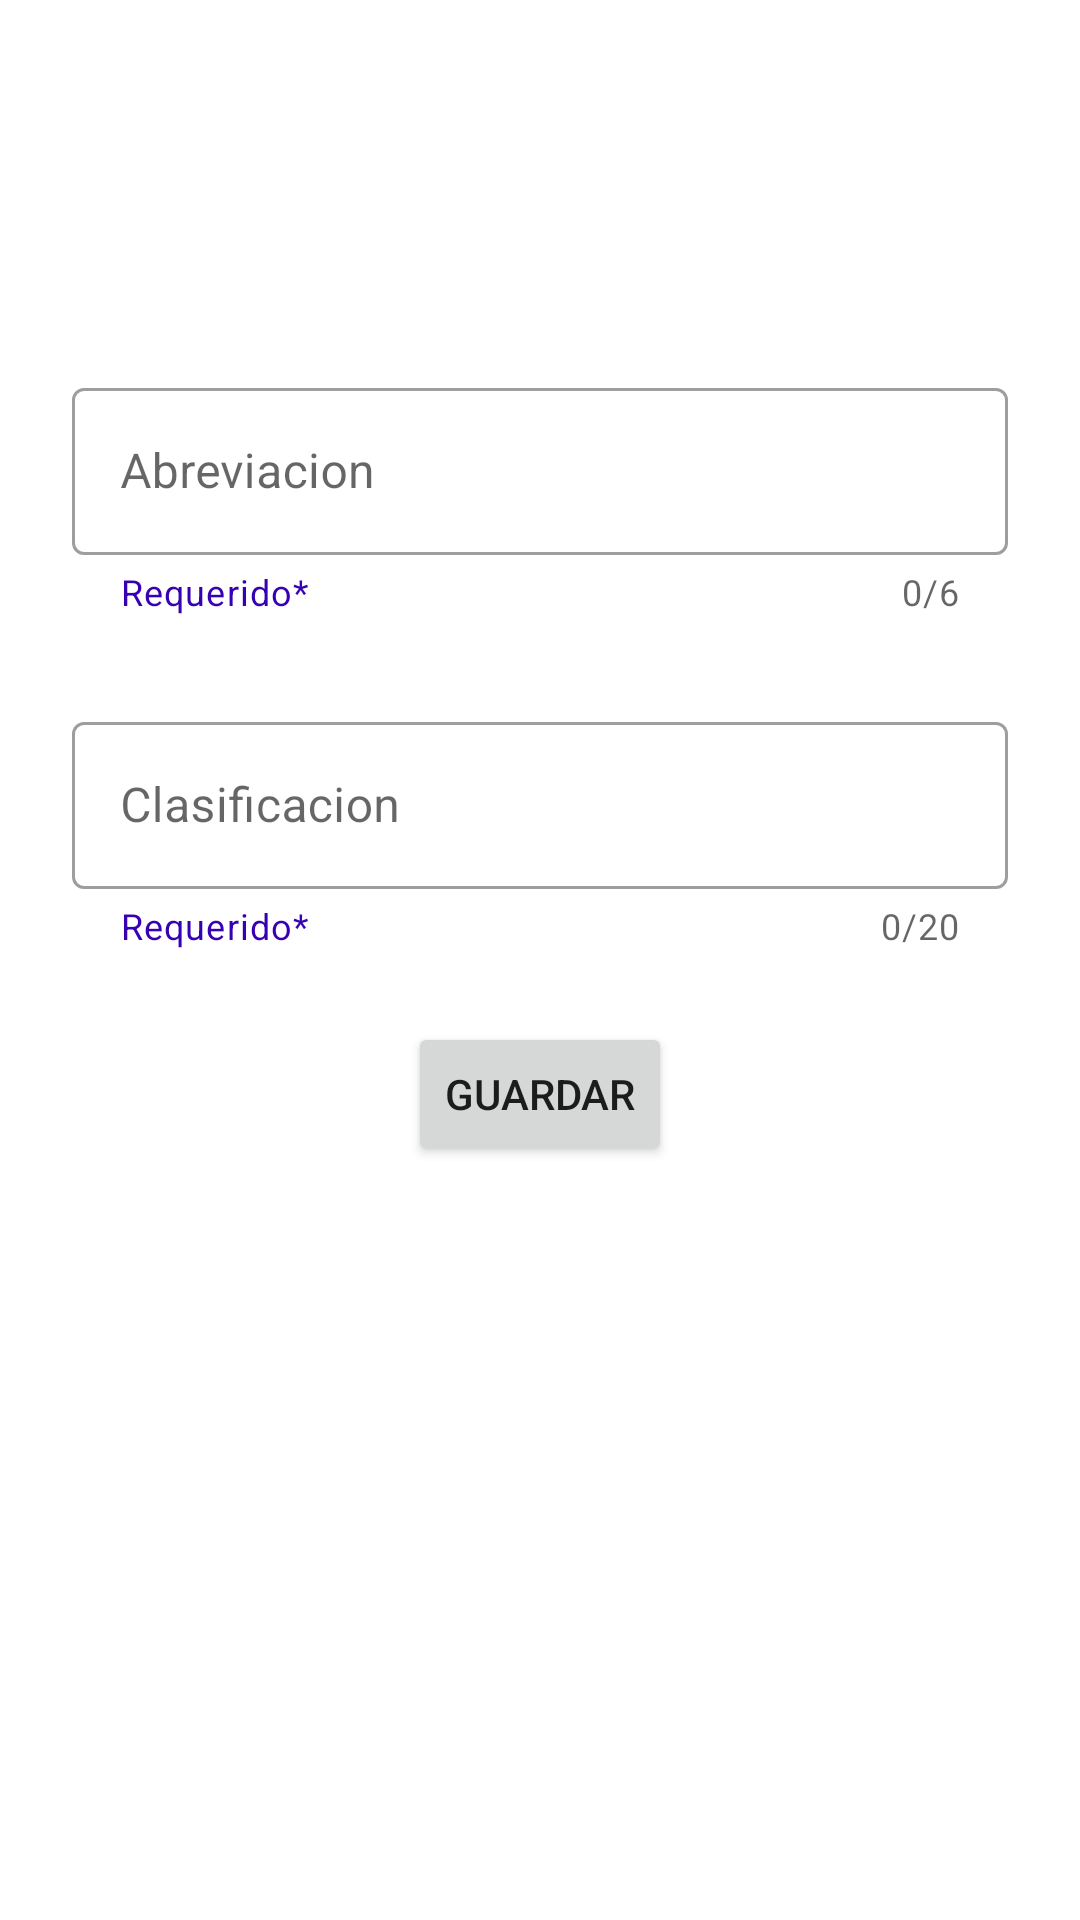

Android layout source for this screen:
<!-- AndroidManifest.xml: application theme Theme.ClasificacionPelicula -->
<!-- res/layout/fragment_add.xml -->
<?xml version="1.0" encoding="utf-8"?>
<androidx.constraintlayout.widget.ConstraintLayout xmlns:android="http://schemas.android.com/apk/res/android"
    xmlns:tools="http://schemas.android.com/tools"
    xmlns:app="http://schemas.android.com/apk/res-auto"
    android:layout_width="match_parent"
    android:layout_height="match_parent"
    android:padding="24dp"
    tools:context=".fragments.AddFragment">


    <com.google.android.material.textfield.TextInputLayout
        android:id="@+id/til1"
        style="@style/Widget.MaterialComponents.TextInputLayout.OutlinedBox"
        android:layout_width="match_parent"
        android:layout_height="wrap_content"
        android:layout_marginTop="100dp"
        android:hint="Abreviacion"
        app:helperTextTextColor="@color/purple_700"
        app:counterEnabled="true"
        app:helperText="Requerido*"
        app:counterMaxLength="6"
        app:layout_constraintEnd_toEndOf="parent"
        app:layout_constraintHorizontal_bias="0.5"
        app:layout_constraintStart_toStartOf="parent"
        app:layout_constraintTop_toTopOf="parent">

        <com.google.android.material.textfield.TextInputEditText
            android:id="@+id/et_abreviacion"
            android:maxLength="6"
            android:layout_width="match_parent"
            android:layout_height="wrap_content"/>
    </com.google.android.material.textfield.TextInputLayout>


    <com.google.android.material.textfield.TextInputLayout
        android:id="@+id/til2"
        style="@style/Widget.MaterialComponents.TextInputLayout.OutlinedBox"
        android:layout_width="match_parent"
        android:layout_height="wrap_content"
        app:helperTextTextColor="@color/purple_700"
        app:counterEnabled="true"
        app:helperText="Requerido*"
        android:hint="Clasificacion"
        app:counterMaxLength="20"
        app:layout_constraintEnd_toEndOf="parent"
        app:layout_constraintHorizontal_bias="0.5"
        android:layout_marginTop="30dp"
        app:layout_constraintStart_toStartOf="parent"
        app:layout_constraintTop_toBottomOf="@id/til1">

        <com.google.android.material.textfield.TextInputEditText
            android:id="@+id/et_clasificacion"
            android:maxLength="20"
            android:layout_width="match_parent"
            android:layout_height="wrap_content"
             />
    </com.google.android.material.textfield.TextInputLayout>

    <Button
        android:id="@+id/btn_Guardar"
        android:layout_width="wrap_content"
        android:layout_height="wrap_content"
        android:layout_marginTop="24dp"
        android:text="Guardar"
        app:layout_constraintEnd_toEndOf="parent"
        app:layout_constraintHorizontal_bias="0.5"
        app:layout_constraintStart_toStartOf="parent"
        app:layout_constraintTop_toBottomOf="@id/til2"/>
</androidx.constraintlayout.widget.ConstraintLayout>
<!-- resources referenced by this layout -->
<resources>
  <style name="Theme.ClasificacionPelicula" parent="Theme.MaterialComponents.DayNight.DarkActionBar">
          
          <item name="colorPrimary">@color/purple_500</item>
          <item name="colorPrimaryVariant">@color/purple_700</item>
          <item name="colorOnPrimary">@color/white</item>
          
          <item name="colorSecondary">@color/teal_200</item>
          <item name="colorSecondaryVariant">@color/teal_700</item>
          <item name="colorOnSecondary">@color/black</item>
          
          <item name="android:statusBarColor" tools:targetApi="l">?attr/colorPrimaryVariant</item>
          
      </style>
  <!-- not gathered from this repository: default colours our renderer supplied (Android Studio template values) -->
  <color name="purple_500">#FF6200EE</color>
  <color name="purple_700">#FF3700B3</color>
  <color name="teal_200">#FF03DAC5</color>
  <color name="teal_700">#FF018786</color>
  <color name="black">#FF000000</color>
  <color name="white">#FFFFFFFF</color>
</resources>
